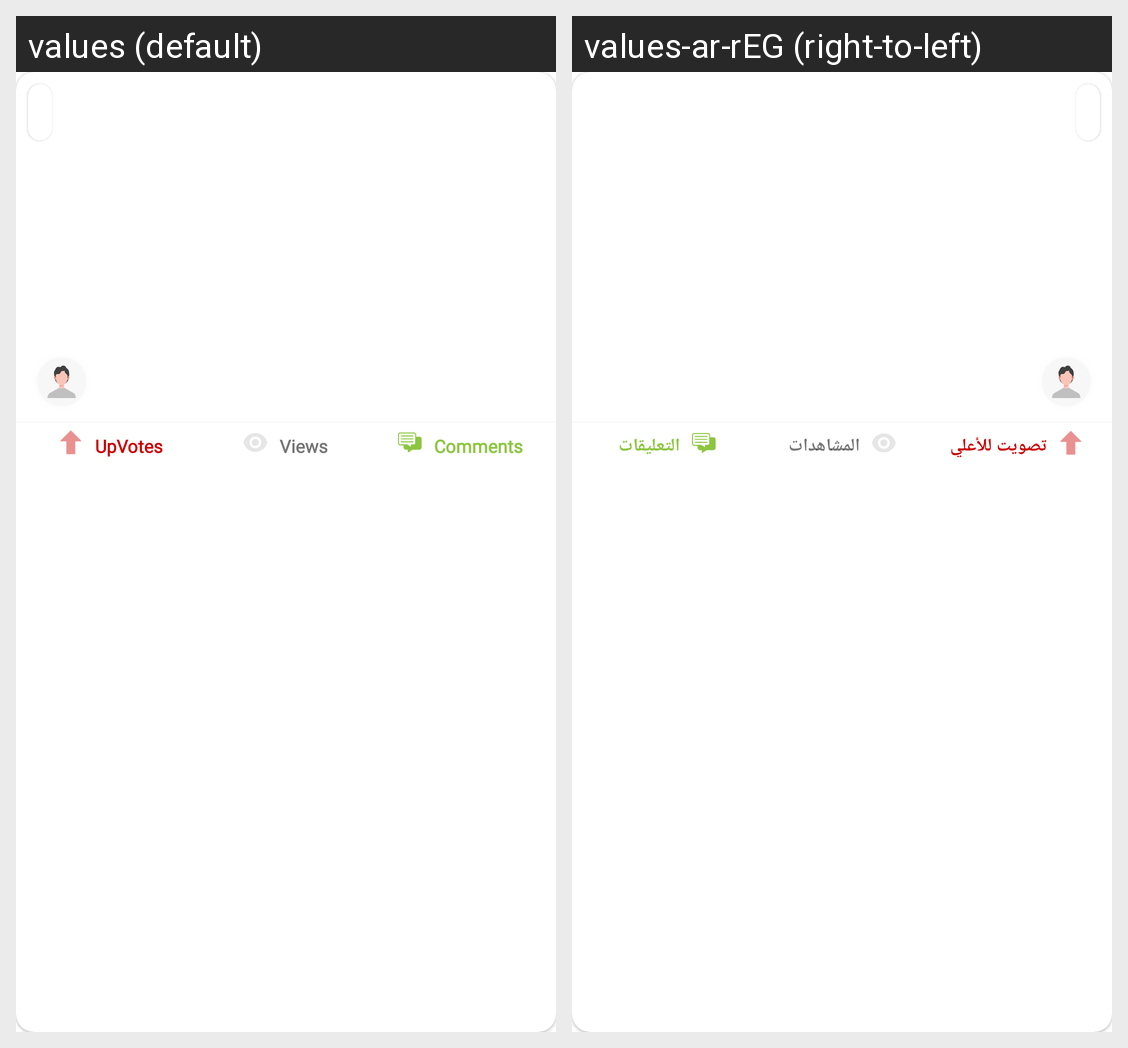

For this localized Android screen grid, give each drawn string resource with its value in every locale shown.
Android screen res/layout/cases_list_item.xml rendered under 2 locales, left to right: values (default), values-ar-rEG (right-to-left). Device: Nexus 5 (rendered at 1080×1920; each locale shown at half size, 540×960, under a caption strip naming it); theme AppTheme.
Strings drawn on this screen, with the default value and each locale's value (text and hints the layout hard-codes, and strings that could not be matched under every locale, appear in the picture but are not listed):

up_votes
  values: UpVotes
  values-ar-rEG: تصويت للأعلي

views
  values: Views
  values-ar-rEG: المشاهدات

comments
  values: Comments
  values-ar-rEG: التعليقات
